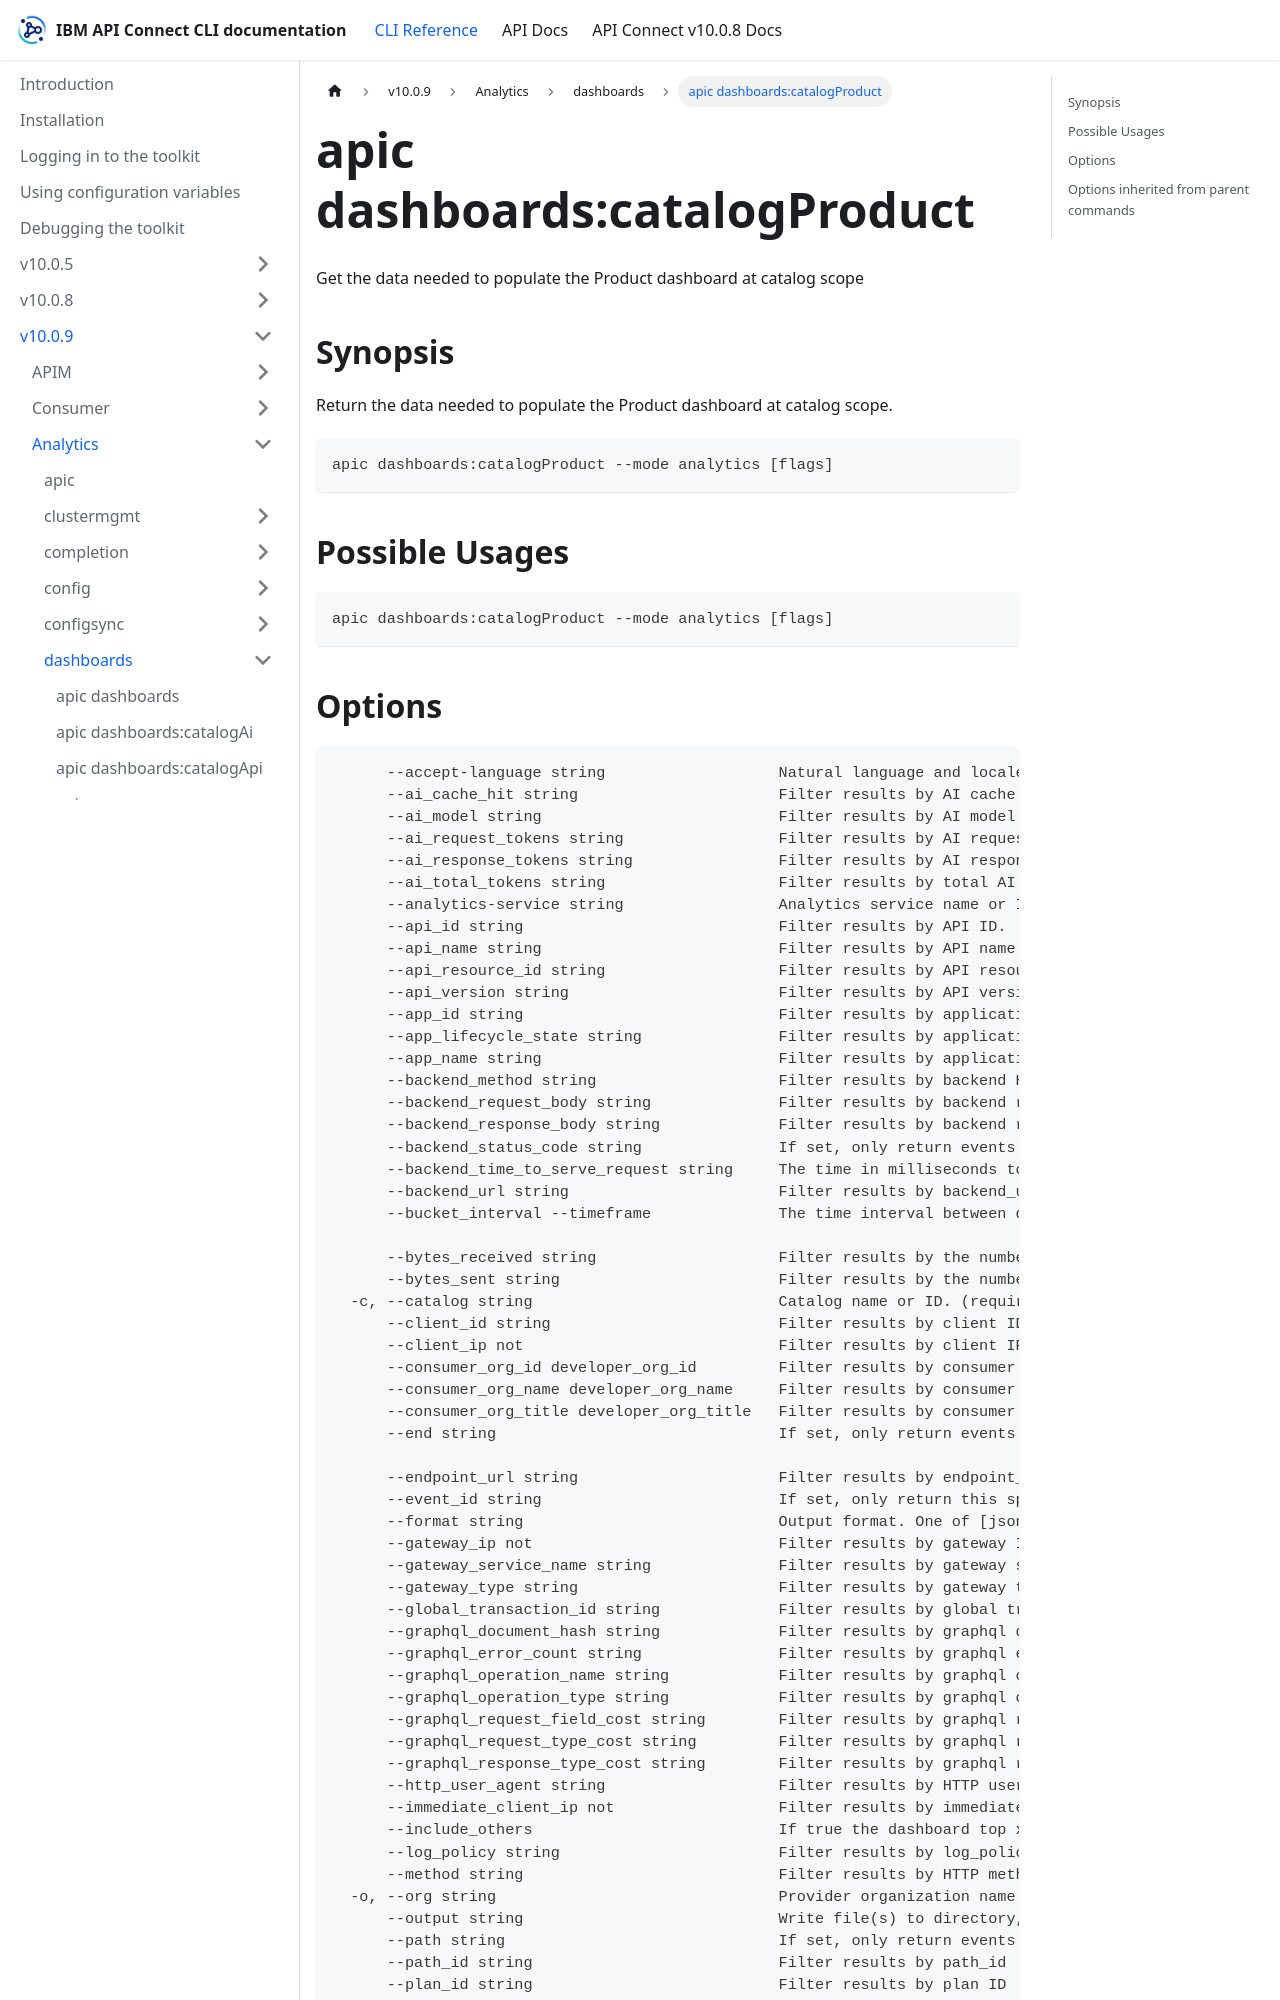

repository: ibm-apiconnect/clidocs · page: docs/v1009/analytics/dashboards/apic_dashboards_catalogProduct.html · generator: docusaurus

---
tags:
- "group: dashboards"
- "scope: catalog"
---
# apic dashboards:catalogProduct

Get the data needed to populate the Product dashboard at catalog scope

## Synopsis

Return the data needed to populate the Product dashboard at catalog scope.

```
apic dashboards:catalogProduct --mode analytics [flags]
```

## Possible Usages

```
apic dashboards:catalogProduct --mode analytics [flags]
```
